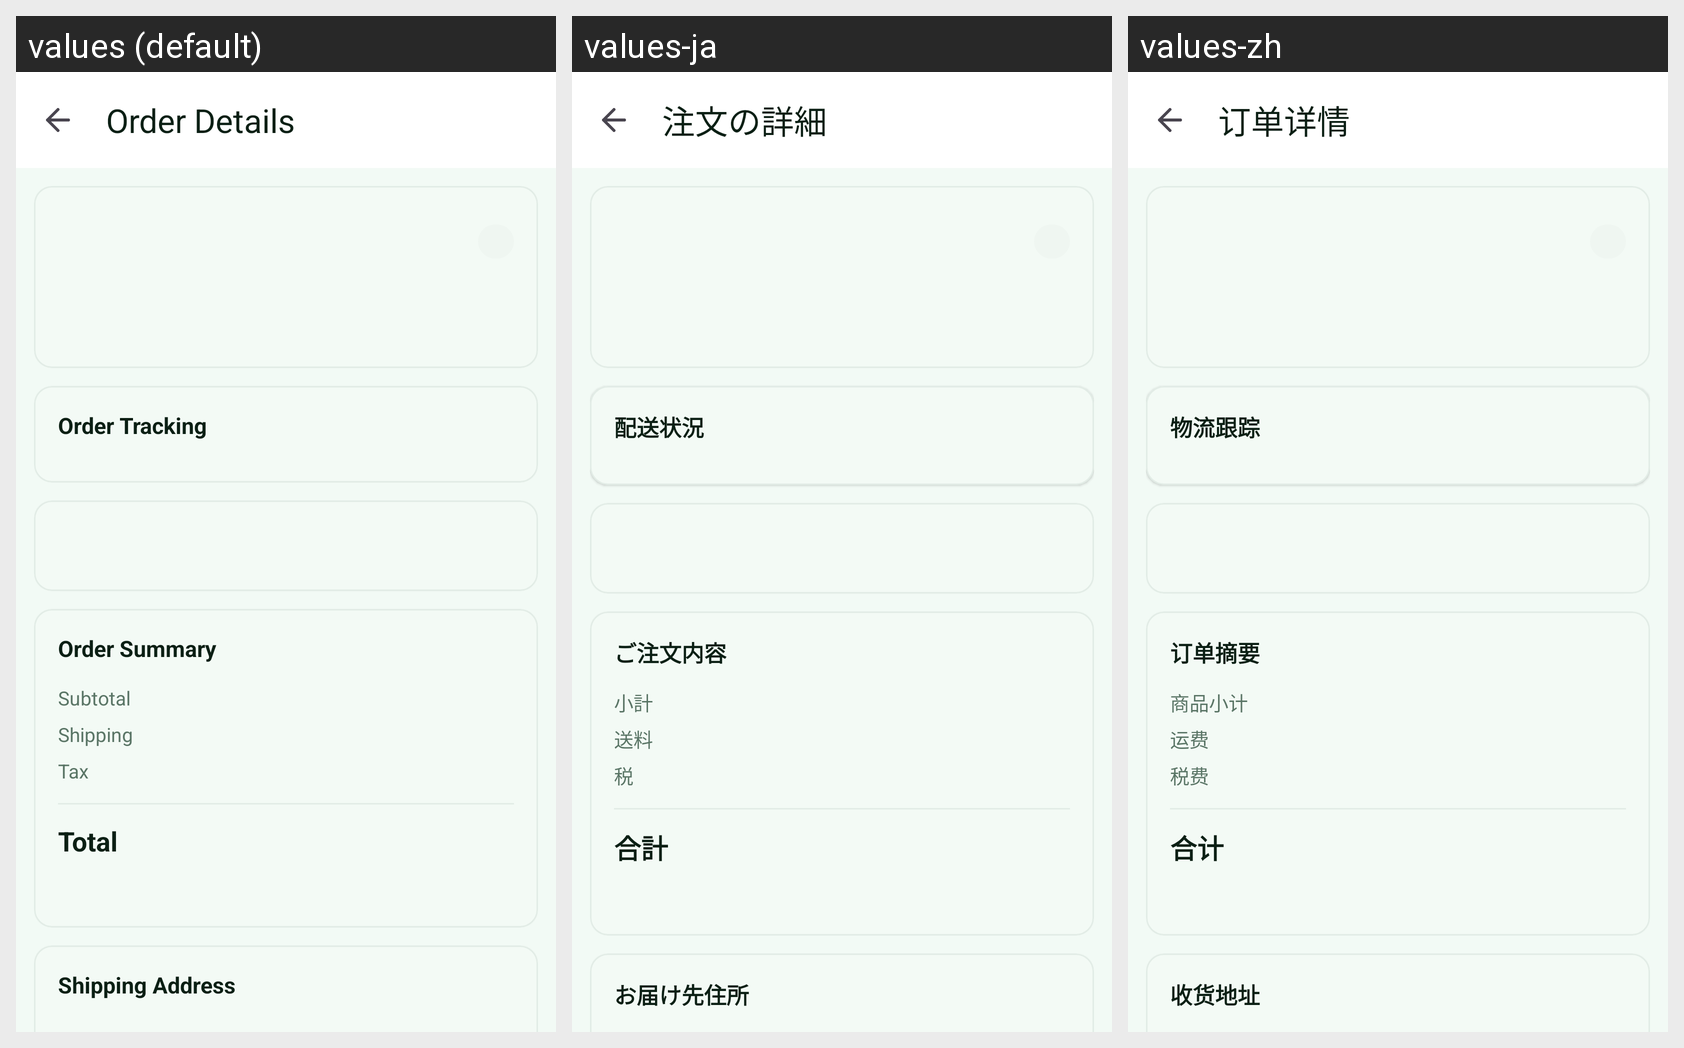

Here is an Android app screen in its default locale and in the app's own translations. Write out the translated-string differences for the strings that appear on this screen.
Android screen res/layout/activity_order_detail.xml rendered under 3 locales, left to right: values (default), values-ja, values-zh. Device: Nexus 5 (rendered at 1080×1920; each locale shown at half size, 540×960, under a caption strip naming it); theme Theme.AuraMart.
Strings drawn on this screen, with the default value and each locale's value (text and hints the layout hard-codes, and strings that could not be matched under every locale, appear in the picture but are not listed):

order_details
  values: Order Details
  values-ja: 注文の詳細
  values-zh: 订单详情

order_tracking
  values: Order Tracking
  values-ja: 配送状況
  values-zh: 物流跟踪

order_summary
  values: Order Summary
  values-ja: ご注文内容
  values-zh: 订单摘要

subtotal
  values: Subtotal
  values-ja: 小計
  values-zh: 商品小计

shipping
  values: Shipping
  values-ja: 送料
  values-zh: 运费

tax
  values: Tax
  values-ja: 税
  values-zh: 税费

total
  values: Total
  values-ja: 合計
  values-zh: 合计

shipping_address
  values: Shipping Address
  values-ja: お届け先住所
  values-zh: 收货地址
